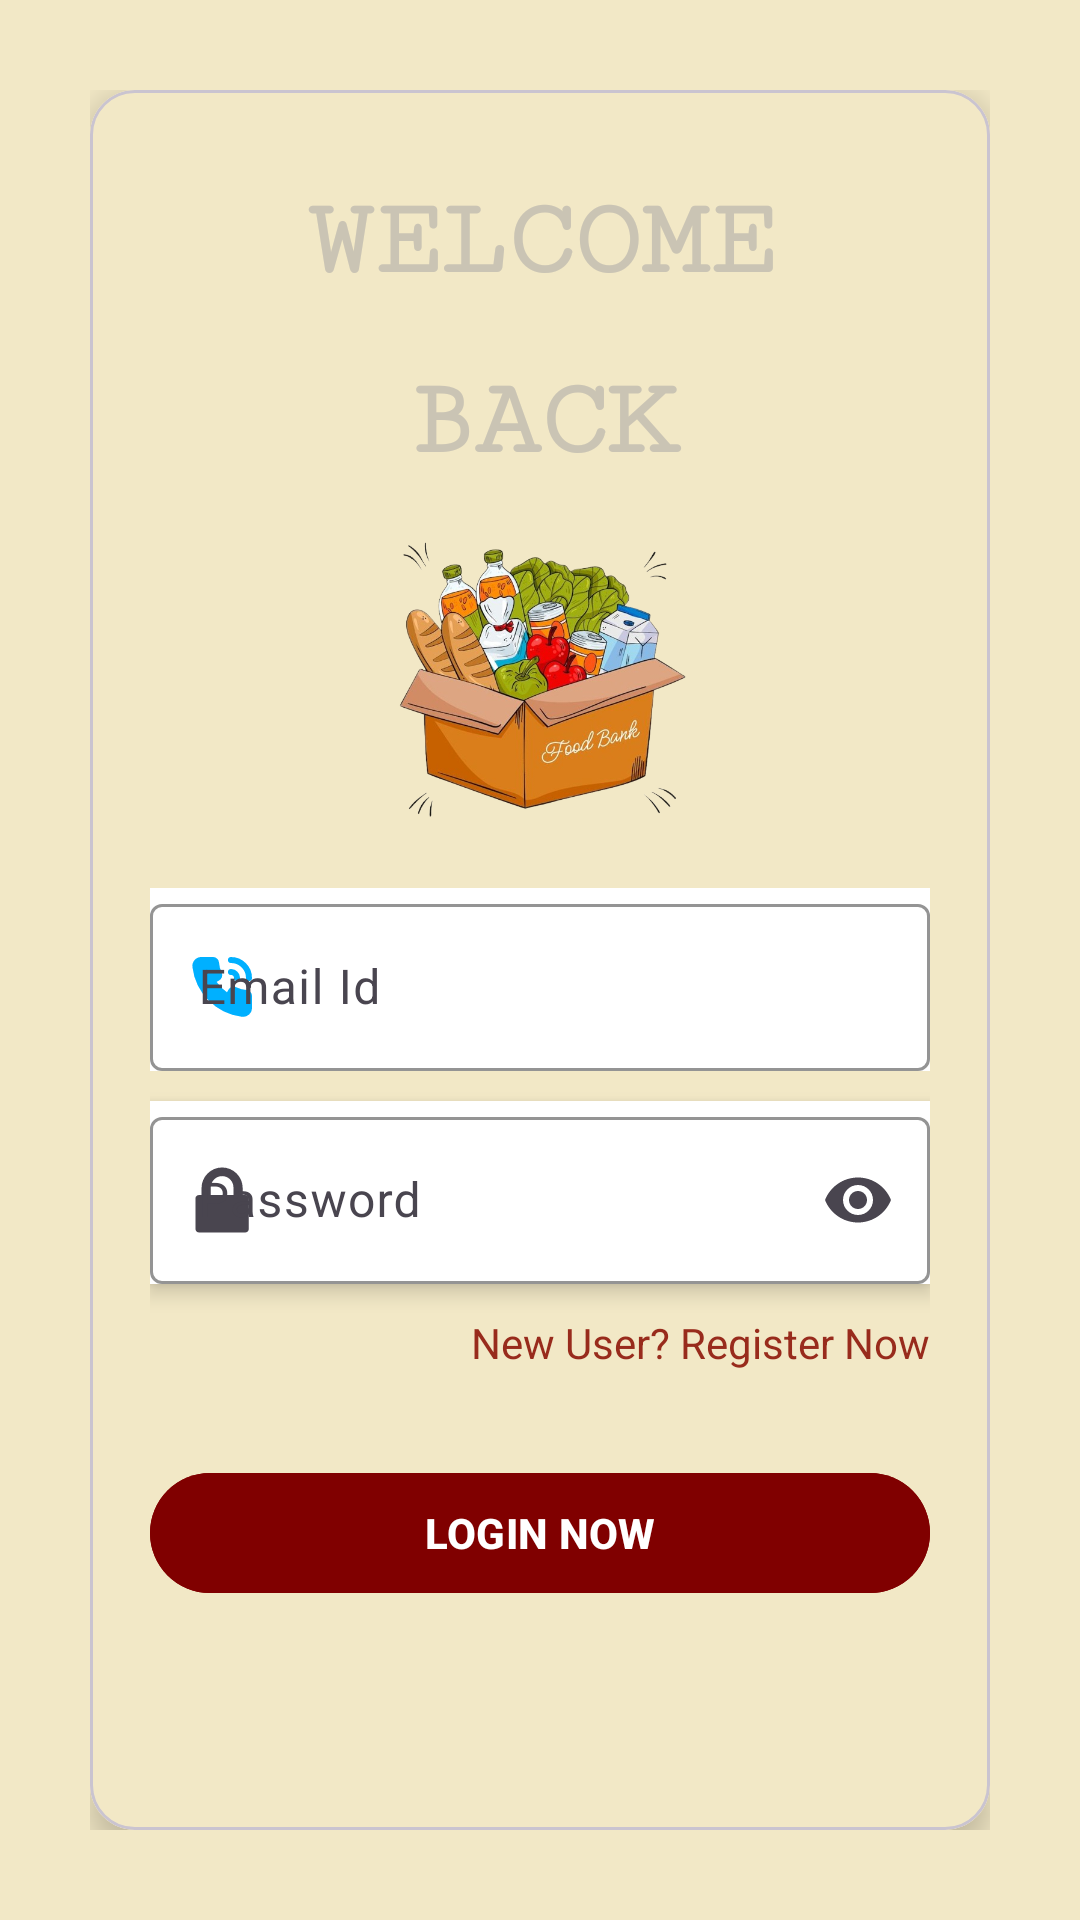

Write the Android layout XML for this screen, with the resource values it uses.
<!-- AndroidManifest.xml: application theme Theme.Cart -->
<!-- res/layout/activity_user_login.xml -->
<?xml version="1.0" encoding="utf-8"?>
<androidx.constraintlayout.widget.ConstraintLayout xmlns:android="http://schemas.android.com/apk/res/android"
    xmlns:app="http://schemas.android.com/apk/res-auto"
    xmlns:tools="http://schemas.android.com/tools"
    android:id="@+id/main"
    android:layout_width="match_parent"
    android:layout_height="match_parent"
    tools:context=".UserLogin"
    android:orientation="vertical"
    android:padding="30sp"
    android:background="@color/cream">
 <com.google.android.material.card.MaterialCardView
     android:layout_width="match_parent"
     android:layout_height="match_parent"
     app:cardElevation="6dp"
     android:elevation="10sp"
     android:padding="20sp"
     app:rippleColor="@color/red"



     app:cardCornerRadius="15dp">
     <LinearLayout
         android:layout_width="match_parent"
         android:layout_height="match_parent"
         android:orientation="vertical"
         android:padding="20sp"
         android:background="@color/cream">
         <TextView
             android:layout_width="match_parent"
             android:layout_height="wrap_content"
             android:text="Welcome Back"
             android:lineHeight="60sp"
             android:gravity="center"
             android:textSize="37sp"
             android:textStyle="bold"
             android:textAllCaps="true"
             android:layout_marginTop="10sp"
             android:fontFamily="serif-monospace"
             android:textColor="@color/beige1">
         </TextView>
         <ImageView
             android:layout_width="100dp"
             android:layout_height="100dp"
             android:src="@drawable/cartlogo"
             android:layout_gravity="center"
             android:layout_marginTop="15dp"
             android:outlineAmbientShadowColor="@color/black">

         </ImageView>
         <com.google.android.material.textfield.TextInputLayout
             android:layout_width="match_parent"
             android:layout_height="wrap_content"
             android:layout_marginTop="20dp"
             android:layout_gravity="right"
             android:hint="Email Id"
             app:hintTextColor="@color/brown"
             android:background="@color/white"
             app:startIconDrawable="@drawable/phone"
             app:endIconMode="clear_text"
             app:startIconTint="@color/mycolor3"
             app:boxStrokeColor="@color/brown">
             <com.google.android.material.textfield.TextInputEditText
                 android:layout_width="match_parent"
                 android:layout_height="match_parent"
                 android:inputType="textEmailAddress"
                 android:id="@+id/edt_email">
             </com.google.android.material.textfield.TextInputEditText>
         </com.google.android.material.textfield.TextInputLayout>
         <com.google.android.material.textfield.TextInputLayout
                 android:layout_width="match_parent"
                 android:layout_height="wrap_content"
                 android:hint="Password"
                 android:background="@color/white"
                 android:layout_marginTop="10dp"
                 app:startIconDrawable="@drawable/lock"
                 app:hintTextColor="@color/brown"
                 app:endIconMode="password_toggle"
                 counterEnabled="true"
             app:boxStrokeColor="@color/brown"
                 android:elevation="4sp">
             <com.google.android.material.textfield.TextInputEditText
                 android:layout_width="match_parent"
                 android:layout_height="match_parent"
                 android:id="@+id/edt_password"
                 android:inputType="numberPassword">
             </com.google.android.material.textfield.TextInputEditText>
         </com.google.android.material.textfield.TextInputLayout>
         <TextView
             android:id="@+id/txt_gotoregisternow"
             android:layout_width="match_parent"
             android:layout_height="wrap_content"
             android:gravity="right"
             android:text="New User? Register Now"
             android:layout_marginTop="10sp"
             android:textColor="@color/red"
             android:clickable="true"
             android:focusable="true">
         </TextView>
         <com.google.android.material.button.MaterialButton
             android:layout_width="match_parent"
             android:layout_height="wrap_content"
             android:layout_marginTop="30sp"
             android:text="Login Now"
             android:id="@+id/btn_user_dash"
             android:backgroundTint="@color/brown"
             android:padding="10sp"
             android:textStyle="bold"
             android:textColor="@color/white"
             android:textAllCaps="true">
         </com.google.android.material.button.MaterialButton>
     </LinearLayout>
 </com.google.android.material.card.MaterialCardView>
</androidx.constraintlayout.widget.ConstraintLayout>
<!-- resources referenced by this layout -->
<resources>
  <color name="beige1">#CAC4B4</color>
  <color name="black">#FF000000</color>
  <color name="brown">#800000</color>
  <color name="cream">#F2E8C6</color>
  <color name="mycolor3">#00B0FF</color>
  <color name="red">#982B1C</color>
  <color name="white">#FFFFFFFF</color>
  <!-- drawable cartlogo: png bitmap (drawable, 321470 bytes) -->
  <!-- drawable lock: vector/xml drawable (drawable, 2605 chars, omitted) -->
  <!-- drawable phone (drawable) -->
  <vector xmlns:android="http://schemas.android.com/apk/res/android"
      android:width="24dp"
      android:height="24dp"
      android:viewportWidth="24"
      android:viewportHeight="24">
    <path
        android:pathData="M21,15v3.93a2,2 0,0 1,-2.29 2A18,18 0,0 1,3.14 5.29,2 2,0 0,1 5.13,3H9a1,1 0,0 1,1 0.89,10.74 10.74,0 0,0 1,3.78 1,1 0,0 1,-0.42 1.26l-0.86,0.49a1,1 0,0 0,-0.33 1.46,14.08 14.08,0 0,0 3.69,3.69 1,1 0,0 0,1.46 -0.33l0.49,-0.86A1,1 0,0 1,16.33 13a10.74,10.74 0,0 0,3.78 1A1,1 0,0 1,21 15Z"
        android:strokeWidth="2"
        android:fillColor="#2CA9BC"/>
    <path
        android:pathData="M21,9a6,6 0,0 0,-6 -6"
        android:strokeLineJoin="round"
        android:strokeWidth="2"
        android:fillColor="#00000000"
        android:strokeColor="#000000"
        android:strokeLineCap="round"/>
    <path
        android:pathData="M15,7a2,2 0,0 1,2 2"
        android:strokeLineJoin="round"
        android:strokeWidth="2"
        android:fillColor="#00000000"
        android:strokeColor="#000000"
        android:strokeLineCap="round"/>
    <path
        android:pathData="M21,15v3.93a2,2 0,0 1,-2.29 2A18,18 0,0 1,3.14 5.29,2 2,0 0,1 5.13,3H9a1,1 0,0 1,1 0.89,10.74 10.74,0 0,0 1,3.78 1,1 0,0 1,-0.42 1.26l-0.86,0.49a1,1 0,0 0,-0.33 1.46,14.08 14.08,0 0,0 3.69,3.69 1,1 0,0 0,1.46 -0.33l0.49,-0.86A1,1 0,0 1,16.33 13a10.74,10.74 0,0 0,3.78 1A1,1 0,0 1,21 15Z"
        android:strokeLineJoin="round"
        android:strokeWidth="2"
        android:fillColor="#00000000"
        android:strokeColor="#000000"
        android:strokeLineCap="round"/>
  </vector>
  <style name="Theme.Cart" parent="Base.Theme.Cart" />
  <style name="Base.Theme.Cart" parent="Theme.Material3.DayNight.NoActionBar">
          
           <item name="colorPrimary">@color/brown</item>
          <item name="colorSecondary">@color/cream</item>
  
  
      </style>
</resources>
